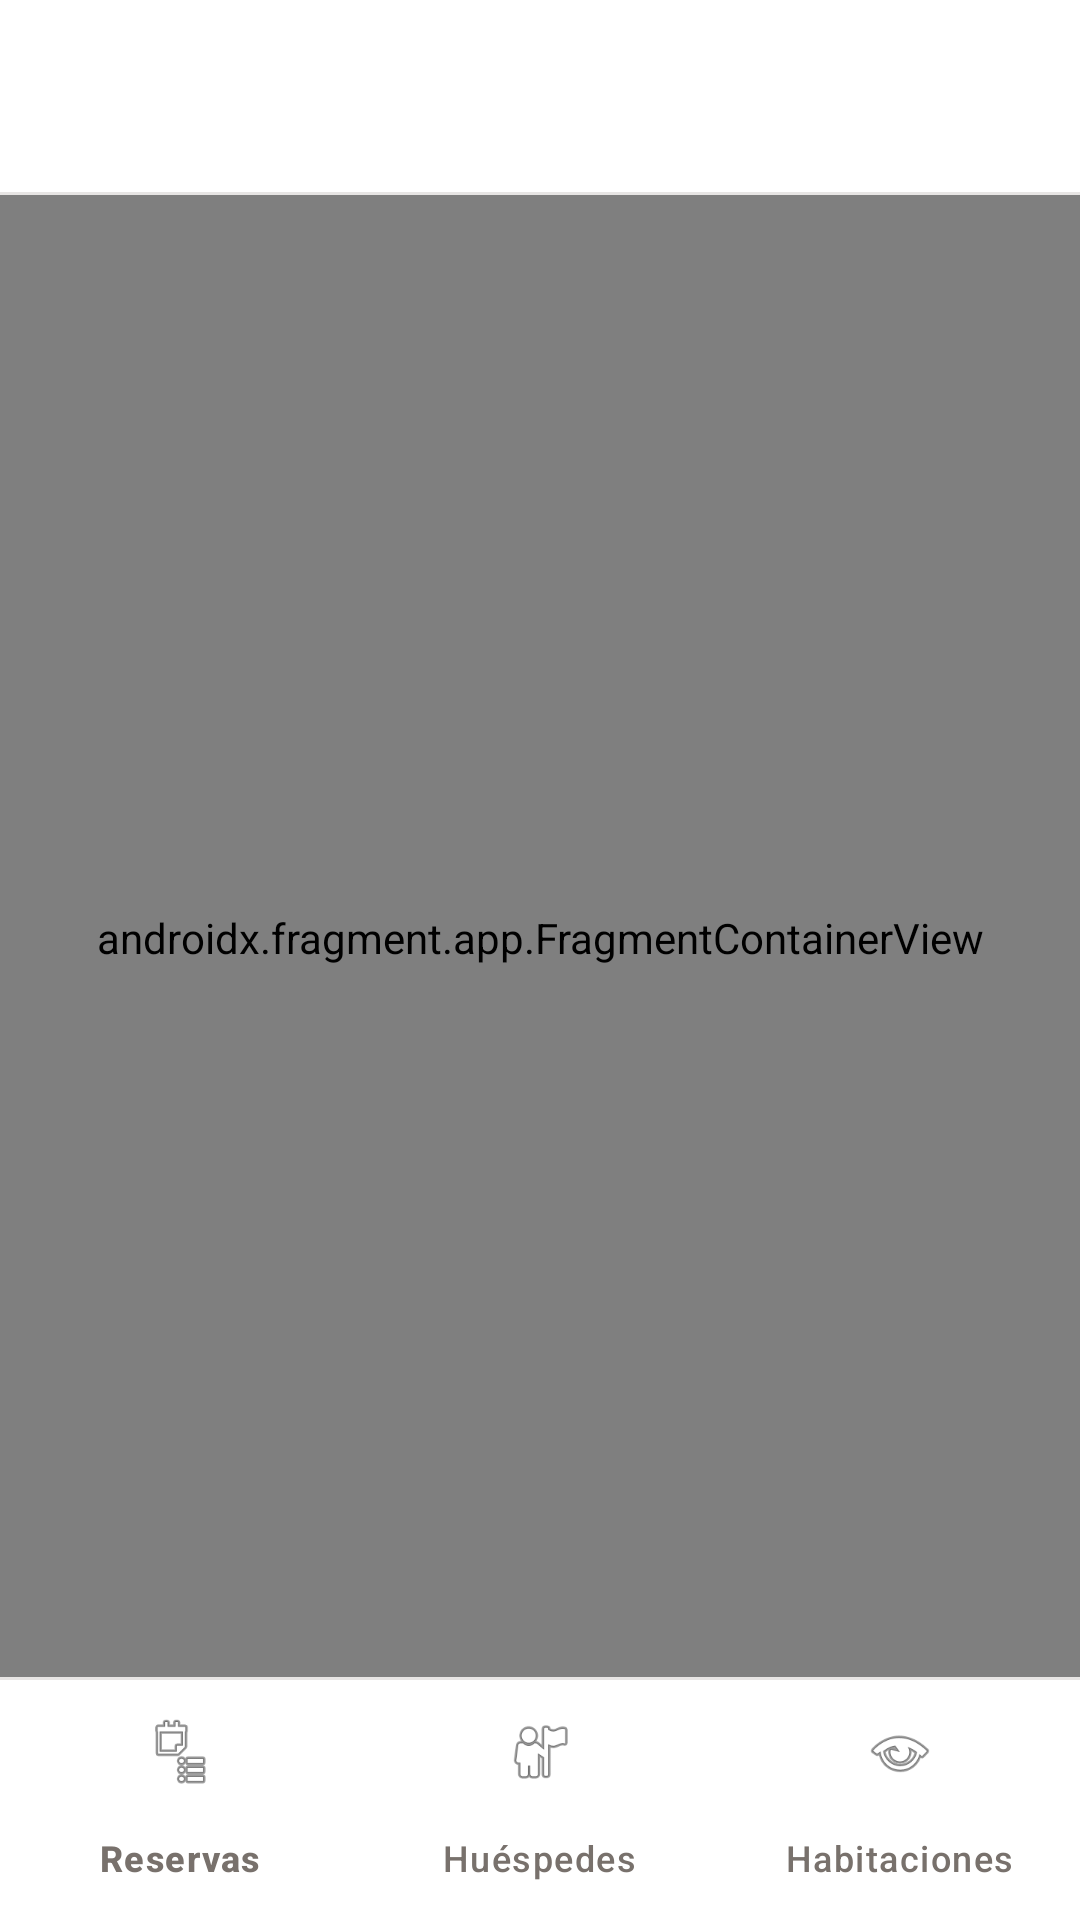

Here is an Android app screen rendered from its layout file. Give the layout XML and the strings, colors and styles it references.
<!-- AndroidManifest.xml: application theme Theme.AppHotel -->
<!-- res/layout/activity_main.xml -->
<?xml version="1.0" encoding="utf-8"?>
<androidx.constraintlayout.widget.ConstraintLayout xmlns:android="http://schemas.android.com/apk/res/android"
    xmlns:app="http://schemas.android.com/apk/res-auto"
    xmlns:tools="http://schemas.android.com/tools"
    android:id="@+id/main"
    android:layout_width="match_parent"
    android:layout_height="match_parent"
    android:background="@color/background"
    tools:context=".MainActivity">

    <com.google.android.material.appbar.MaterialToolbar
        android:id="@+id/toolbar"
        android:layout_width="match_parent"
        android:layout_height="?attr/actionBarSize"
        android:background="@color/toolbar_bg"
        app:titleTextColor="@color/toolbar_title"
        app:titleTextAppearance="@style/TextAppearance.Material3.TitleMedium"
        app:layout_constraintTop_toTopOf="parent"
        app:elevation="0dp" />

    
    <View
        android:id="@+id/toolbar_divider"
        android:layout_width="match_parent"
        android:layout_height="1dp"
        android:background="@color/divider"
        app:layout_constraintTop_toBottomOf="@id/toolbar" />

    <androidx.fragment.app.FragmentContainerView
        android:id="@+id/nav_host_fragment"
        android:name="androidx.navigation.fragment.NavHostFragment"
        android:layout_width="0dp"
        android:layout_height="0dp"
        app:defaultNavHost="true"
        app:layout_constraintBottom_toTopOf="@id/bottom_nav"
        app:layout_constraintEnd_toEndOf="parent"
        app:layout_constraintStart_toStartOf="parent"
        app:layout_constraintTop_toBottomOf="@id/toolbar_divider"
        app:navGraph="@navigation/nav_graph" />

    <com.google.android.material.bottomnavigation.BottomNavigationView
        android:id="@+id/bottom_nav"
        style="@style/Widget.AppHotel.BottomNav"
        android:layout_width="0dp"
        android:layout_height="wrap_content"
        app:layout_constraintBottom_toBottomOf="parent"
        app:layout_constraintEnd_toEndOf="parent"
        app:layout_constraintStart_toStartOf="parent"
        app:menu="@menu/bottom_nav_menu"
        app:labelVisibilityMode="labeled"
        app:elevation="0dp" />

    
    <View
        android:layout_width="match_parent"
        android:layout_height="1dp"
        android:background="@color/divider"
        app:layout_constraintBottom_toTopOf="@id/bottom_nav" />

</androidx.constraintlayout.widget.ConstraintLayout>
<!-- resources referenced by this layout -->
<resources>
  <color name="background">#FAFAF5</color>
  <color name="divider">#E7E5E4</color>
  <color name="toolbar_bg">#FFFFFF</color>
  <color name="toolbar_title">#1C1917</color>
  <style name="Widget.AppHotel.BottomNav" parent="Widget.Material3.BottomNavigationView">
          <item name="itemIconTint">@color/bottom_nav_color</item>
          <item name="itemTextColor">@color/bottom_nav_color</item>
          <item name="android:background">@color/white</item>
          <item name="itemActiveIndicatorStyle">@style/Widget.AppHotel.BottomNav.Indicator</item>
      </style>
  <style name="Theme.AppHotel" parent="Base.Theme.AppHotel" />
  <color name="white">#FFFFFFFF</color>
  <style name="Widget.AppHotel.BottomNav.Indicator" parent="">
          <item name="android:color">@color/nav_indicator</item>
      </style>
  <style name="Base.Theme.AppHotel" parent="Theme.Material3.Light.NoActionBar">
          
          <item name="colorPrimary">@color/colorPrimary</item>
          <item name="colorPrimaryContainer">@color/colorPrimarySurface</item>
          <item name="colorOnPrimaryContainer">@color/colorPrimary</item>
  
          
          <item name="colorSecondary">@color/colorSecondary</item>
  
          
          <item name="android:windowBackground">@color/background</item>
          <item name="colorSurface">@color/surface</item>
          <item name="colorSurfaceVariant">@color/surfaceVariant</item>
          <item name="colorOnSurface">@color/text_primary</item>
          <item name="colorOnSurfaceVariant">@color/text_secondary</item>
  
          
          <item name="colorError">@color/error</item>
  
          
          <item name="android:textColorPrimary">@color/text_primary</item>
          <item name="android:textColorSecondary">@color/text_secondary</item>
          <item name="android:textColorHint">@color/text_hint</item>
  
          
          <item name="android:statusBarColor">@color/white</item>
          <item name="android:windowLightStatusBar">true</item>
  
          
          <item name="android:navigationBarColor">@color/white</item>
          <item name="android:windowLightNavigationBar">true</item>
      </style>
  <color name="nav_indicator">#F0FDFA</color>
  <color name="colorPrimary">#0D9488</color>
  <color name="colorPrimarySurface">#F0FDFA</color>
  <color name="colorSecondary">#D97706</color>
  <color name="surface">#FFFFFF</color>
  <color name="surfaceVariant">#F5F5F0</color>
  <color name="text_primary">#1C1917</color>
  <color name="text_secondary">#78716C</color>
  <color name="error">#DC2626</color>
  <color name="text_hint">#A8A29E</color>
</resources>
